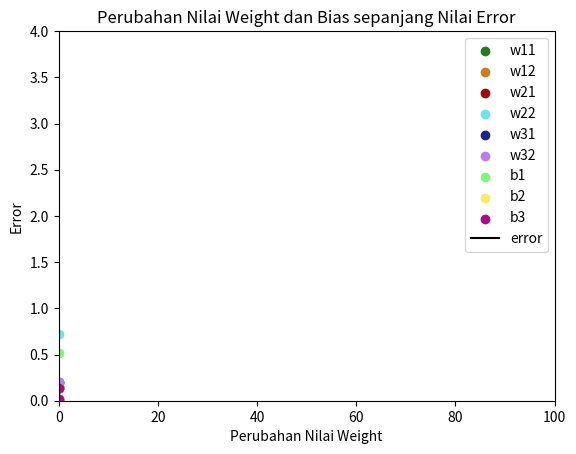

Write Python code to recreate this figure.
import numpy as np
import matplotlib.pyplot as plt
import matplotlib.animation as animation

# Inisialisasi tabel kebenaran
inputs = np.array([[0,0],[0,1],[1,0],[1,1]])
expected_output = np.array([[0],[1],[1],[0]])

# Buat fungsi sigmoid dan turunannya
def sigmoid (x):
    return 1/(1 + np.exp(-x))

def sigmoid_derivative(x):
    return x * (1 - x)

def calculate_error(y, y_hat):
    return 0.5 * np.mean((y - y_hat)**2)

# Berdasarkan ilustrasi gerbang XOR
inputLayer = 2
hiddenLayer = 2
outputLayer = 1

# Inisialisasi weight dan bias dengan nilai random
hidden_weights = np.random.uniform(size=(inputLayer,hiddenLayer))
hidden_bias =np.random.uniform(size=(1,hiddenLayer))

output_weights = np.random.uniform(size=(hiddenLayer,outputLayer))
output_bias = np.random.uniform(size=(1,outputLayer))

# print("Weight awal untuk hidden layer: ",end='')
# print(*hidden_weights)
# print("Bias awal untuk hidden layer: ",end='')
# print(*hidden_bias)
# print("Weight awal untuk output layer: ",end='')
# print(*output_weights)
# print("Bias awak untuk output layer: ",end='')
# print(*output_bias)

# Buat list untuk tiap perubahannya
error_changes = []
w11_changes = []
w12_changes = []
w21_changes = []
w22_changes = []
w31_changes = []
w32_changes = []
b1_changes = []
b2_changes = []
b3_changes = []

# Tentukan learning rate dan epoch
lr = 0.1
epoch = 100

# Training algorithm
for g in range(epoch):
	# Forward pass
	hidden_layer_activation = np.dot(inputs,hidden_weights)
	hidden_layer_activation += hidden_bias
	hidden_layer_output = sigmoid(hidden_layer_activation)

	output_layer_activation = np.dot(hidden_layer_output,output_weights)
	output_layer_activation += output_bias
	predicted_output = sigmoid(output_layer_activation)

	# Hitung nilai error
	error = calculate_error(expected_output, predicted_output)
	error_changes.append(error)

	# Backward pass
	delta_output = expected_output - predicted_output
	delta_predicted_output = delta_output * sigmoid_derivative(predicted_output)
	
	error_hidden_layer = delta_predicted_output.dot(output_weights.T)
	delta_hidden_layer = error_hidden_layer * sigmoid_derivative(hidden_layer_output)

	# Ubah nilai weight and bias
	output_weights += hidden_layer_output.T.dot(delta_predicted_output) * lr
	output_bias += np.sum(delta_predicted_output,axis=0,keepdims=True) * lr
	hidden_weights += inputs.T.dot(delta_hidden_layer) * lr
	hidden_bias += np.sum(delta_hidden_layer,axis=0,keepdims=True) * lr

	# Simpan perubahan ke list yang tersedia
	w11_changes.append(hidden_weights[0][0])
	w12_changes.append(hidden_weights[0][1])
	w21_changes.append(hidden_weights[1][0])
	w22_changes.append(hidden_weights[1][1])
	w31_changes.append(output_weights[0][0])
	w32_changes.append(output_weights[1][0])
	b1_changes.append(hidden_bias[0][0])
	b2_changes.append(hidden_bias[0][1])
	b3_changes.append(output_bias[0][0])

# Inisialisasi grafik
fig, ax = plt.subplots()
ax.set_xlim(0, len(w11_changes))
ax.set_ylim(0, 4)
ax.set_xlabel('Perubahan Nilai Weight')
ax.set_ylabel('Error')
ax.set_title('Perubahan Nilai Weight dan Bias sepanjang Nilai Error')

# Inisialisasi scatter plot 
# Plot untuk menunjukkan perubahan weight dan bias
sc_w11 = ax.scatter([], [], c='#257A25', label='w11')
sc_w12 = ax.scatter([], [], c='#CC7D1D', label='w12')
sc_w21 = ax.scatter([], [], c='#9E0B0B', label='w21')
sc_w22 = ax.scatter([], [], c='#6DE4E8', label='w22')
sc_w31 = ax.scatter([], [], c='#1E2387', label='w31')
sc_w32 = ax.scatter([], [], c='#BB7EED', label='w32')
sc_b1 = ax.scatter([], [], c='#7EF77E', label='b1')
sc_b2 = ax.scatter([], [], c='#F2ED61', label='b2')
sc_b3 = ax.scatter([], [], c='#A80D84', label='b3')
ax.legend() # Buat legenda

# Inisialisasi plot grafik fungsi error
line, = ax.plot([], [], c='black', label='error')
ax.legend() # Masukkan juga ke legenda

def update_scatter_plot(i):
    # Mengambil data perubahan weight pada indeks i
    w11_val = w11_changes[i]
    w12_val = w12_changes[i]
    w21_val = w21_changes[i]
    w22_val = w22_changes[i]
    w31_val = w31_changes[i]
    w32_val = w31_changes[i]
    b1_val = b1_changes[i]
    b2_val = b2_changes[i]
    b3_val = b3_changes[i]
    error_val = error_changes[i]

    # Mengatur posisi pada masing-masing scatter plot
    sc_w11.set_offsets(np.array([[i, w11_val], [i, error_val]]))
    sc_w12.set_offsets(np.array([[i, w12_val], [i, error_val]]))
    sc_w21.set_offsets(np.array([[i, w21_val], [i, error_val]]))
    sc_w22.set_offsets(np.array([[i, w22_val], [i, error_val]]))
    sc_w31.set_offsets(np.array([[i, w31_val], [i, error_val]]))
    sc_w32.set_offsets(np.array([[i, w32_val], [i, error_val]]))
    sc_b1.set_offsets(np.array([[i, b1_val], [i, error_val]]))
    sc_b2.set_offsets(np.array([[i, b2_val], [i, error_val]]))
    sc_b3.set_offsets(np.array([[i, b3_val], [i, error_val]]))

    # Memperbarui data pada plot grafik fungsi error
    line.set_data(range(i+1), error_changes[:i+1])

    return sc_w11, sc_w12, sc_w21, sc_w22, sc_w31, sc_w32, sc_b1, sc_b2, sc_b3, line

# Animasi scatter plot
ani = animation.FuncAnimation(fig, update_scatter_plot, frames=len(w11_changes), interval=200, blit=True)
plt.show()